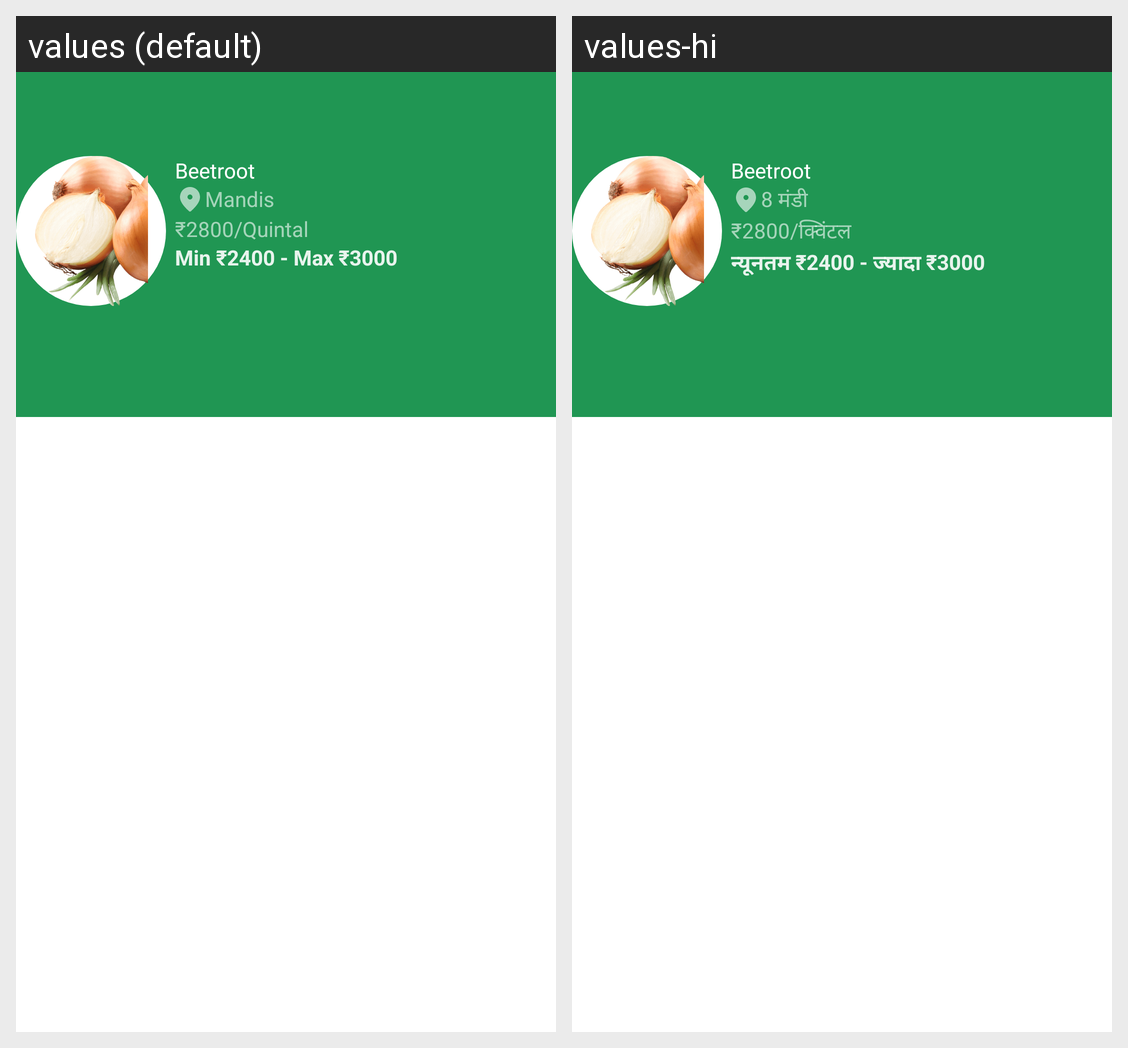

Strings drawn on this Android screen and how each of the app's shown locales translates them:
Android screen res/layout/activity_mandi_rate.xml rendered under 2 locales, left to right: values (default), values-hi. Device: Nexus 5 (rendered at 1080×1920; each locale shown at half size, 540×960, under a caption strip naming it); theme Theme.Ujjawal.
Strings drawn on this screen, with the default value and each locale's value (text and hints the layout hard-codes, and strings that could not be matched under every locale, appear in the picture but are not listed):

mandis
  values: Mandis
  values-hi: 8 मंडी

r1
  values: ₹2800/Quintal
  values-hi: ₹2800/क्विंटल

m1
  values: Min ₹2400 - Max ₹3000
  values-hi: न्यूनतम ₹2400 - ज्यादा ₹3000
